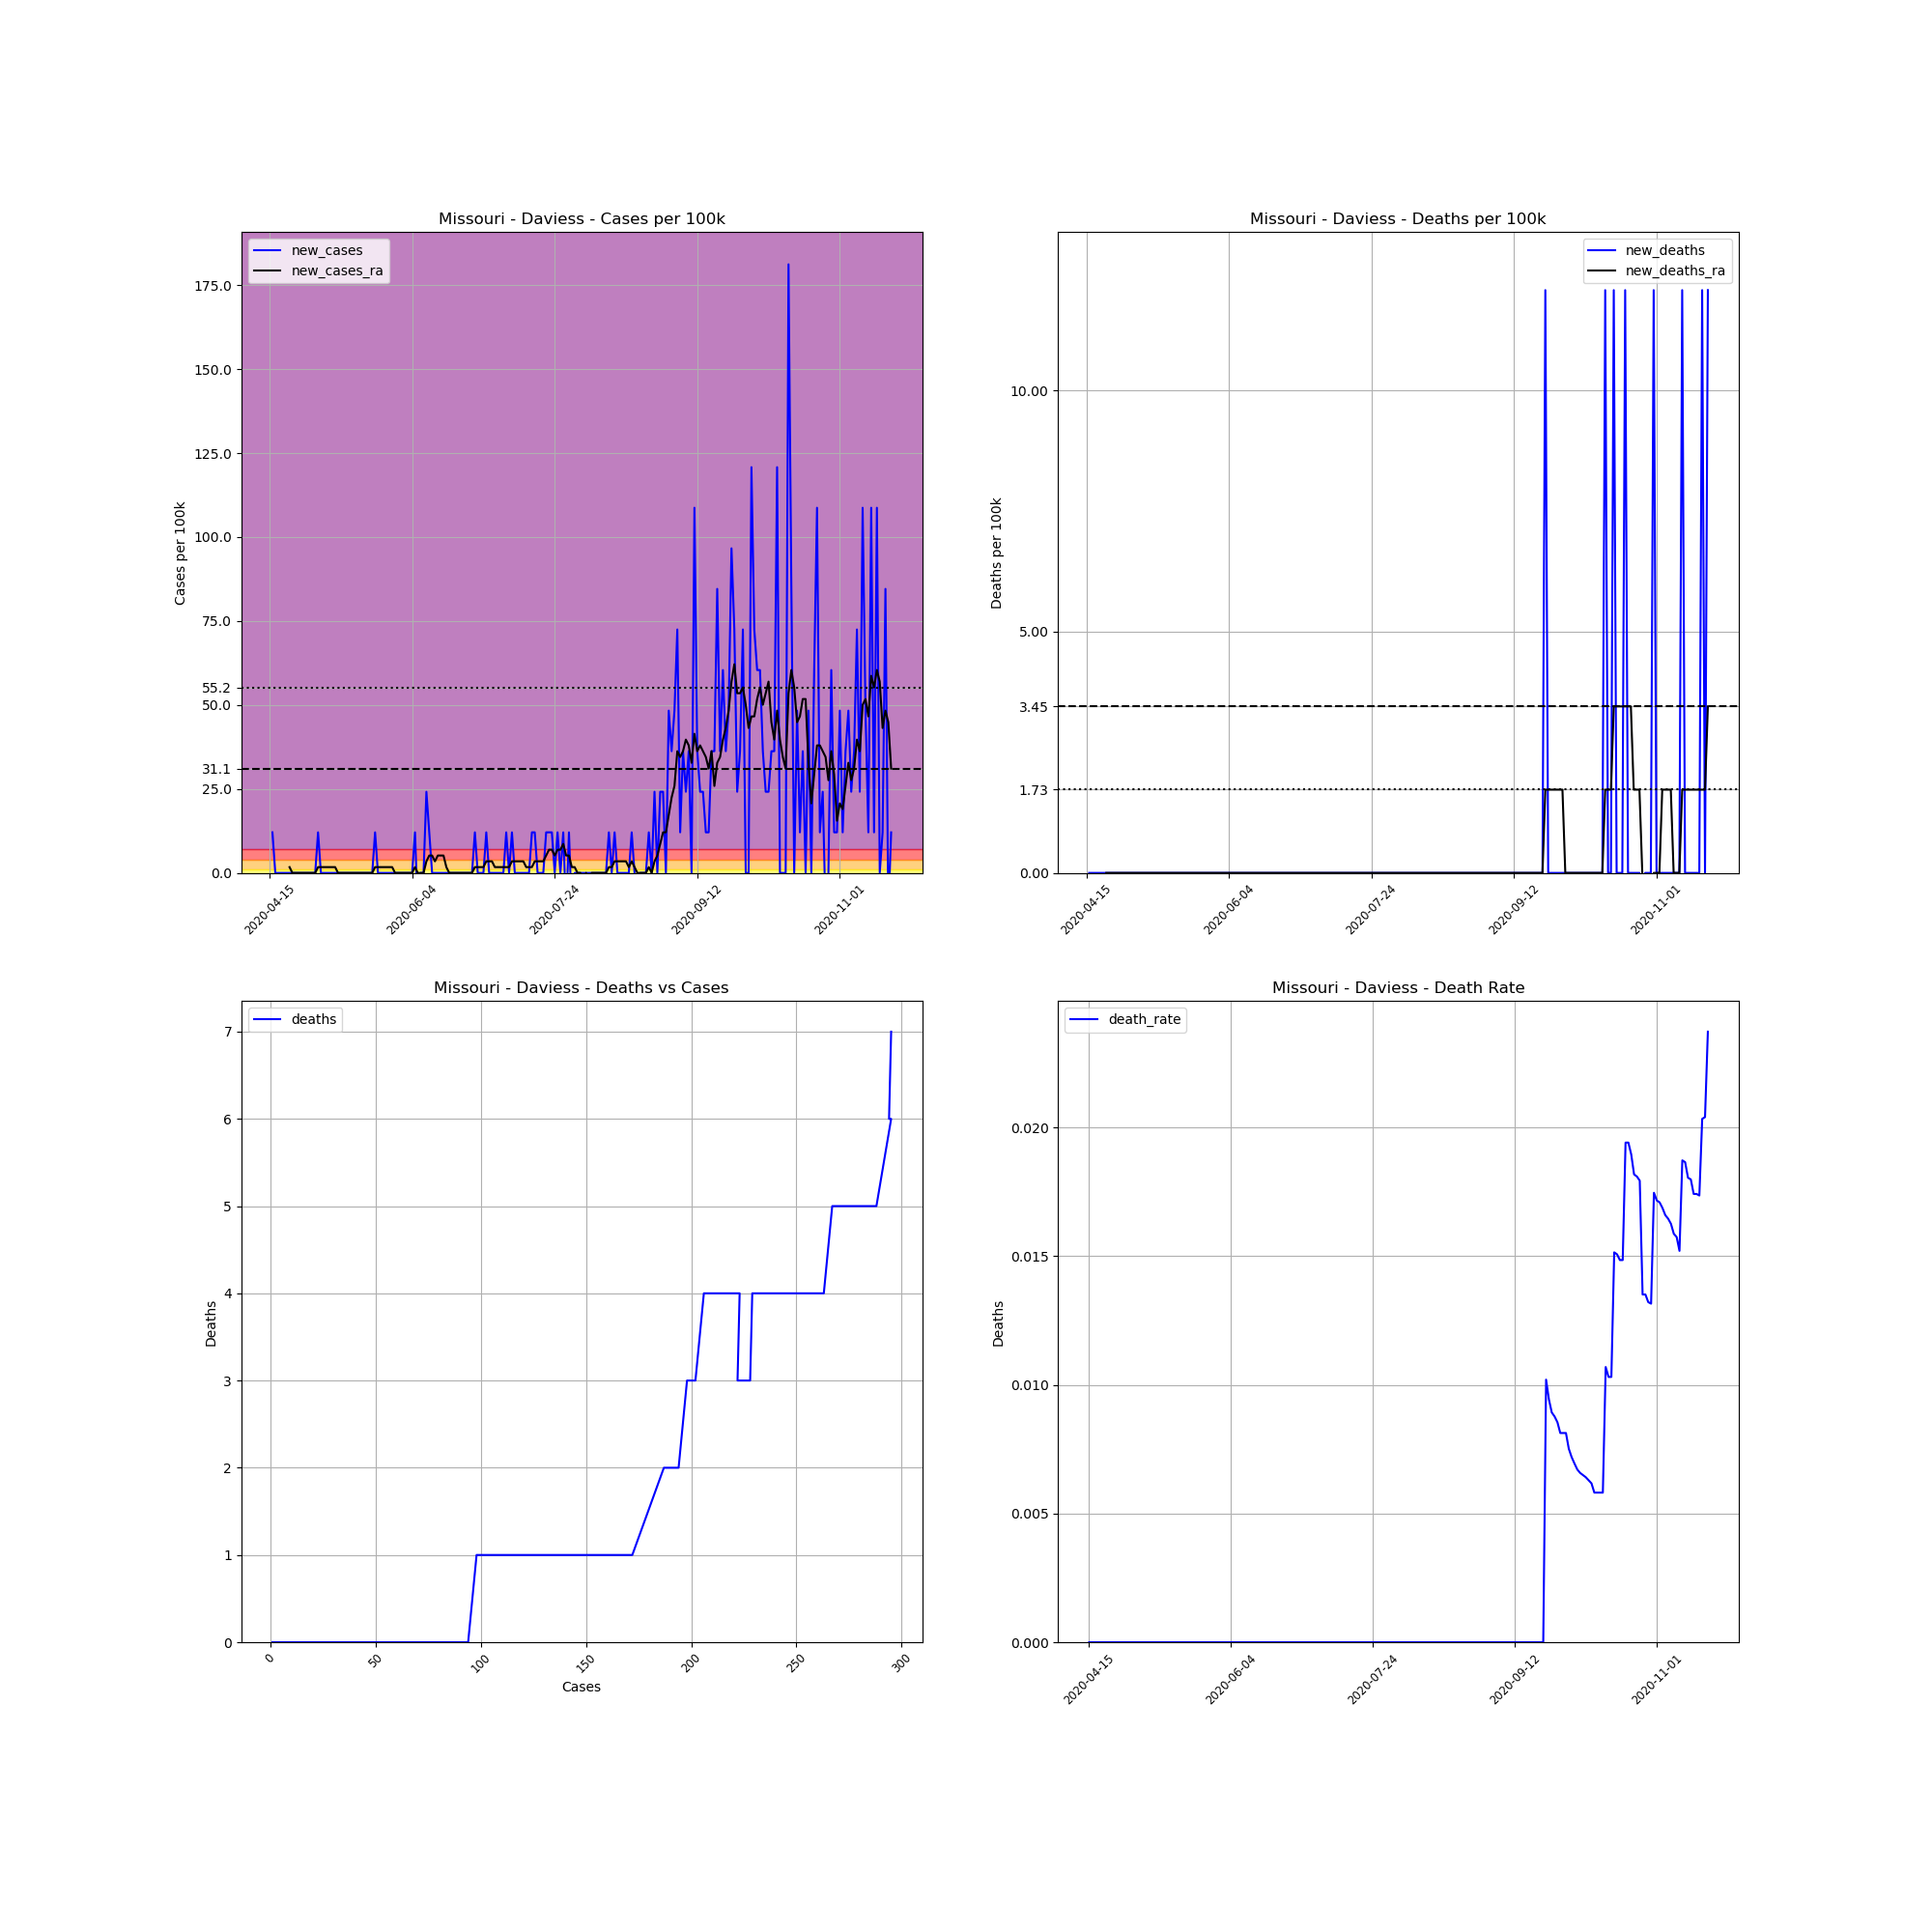

The data file committed next to this chart (first rows):
, date, county, state, fips, cases, deaths, COUNTY, STNAME, CTYNAME, POPESTIMATE2019, cases_per_100k, deaths_per_100k, death_rate, new_cases, new_deaths, new_cases_ra, new_deaths_ra
644567, 2020-04-15, Daviess, Missouri, 29061, 1, 0, 61, Missouri, Daviess, 8278, 12.08, 0.0, 0.0, , , , 
644568, 2020-04-16, Daviess, Missouri, 29061, 2, 0, 61, Missouri, Daviess, 8278, 24.16, 0.0, 0.0, 12.08, 0.0, , 
644569, 2020-04-17, Daviess, Missouri, 29061, 2, 0, 61, Missouri, Daviess, 8278, 24.16, 0.0, 0.0, 0.0, 0.0, , 
644570, 2020-04-18, Daviess, Missouri, 29061, 2, 0, 61, Missouri, Daviess, 8278, 24.16, 0.0, 0.0, 0.0, 0.0, , 
644571, 2020-04-19, Daviess, Missouri, 29061, 2, 0, 61, Missouri, Daviess, 8278, 24.16, 0.0, 0.0, 0.0, 0.0, , 
644572, 2020-04-20, Daviess, Missouri, 29061, 2, 0, 61, Missouri, Daviess, 8278, 24.16, 0.0, 0.0, 0.0, 0.0, , 
644573, 2020-04-21, Daviess, Missouri, 29061, 2, 0, 61, Missouri, Daviess, 8278, 24.16, 0.0, 0.0, 0.0, 0.0, , 
644574, 2020-04-22, Daviess, Missouri, 29061, 2, 0, 61, Missouri, Daviess, 8278, 24.16, 0.0, 0.0, 0.0, 0.0, 1.726, 0.0
644575, 2020-04-23, Daviess, Missouri, 29061, 2, 0, 61, Missouri, Daviess, 8278, 24.16, 0.0, 0.0, 0.0, 0.0, 0.0, 0.0
644576, 2020-04-24, Daviess, Missouri, 29061, 2, 0, 61, Missouri, Daviess, 8278, 24.16, 0.0, 0.0, 0.0, 0.0, 0.0, 0.0
644577, 2020-04-25, Daviess, Missouri, 29061, 2, 0, 61, Missouri, Daviess, 8278, 24.16, 0.0, 0.0, 0.0, 0.0, 0.0, 0.0
644578, 2020-04-26, Daviess, Missouri, 29061, 2, 0, 61, Missouri, Daviess, 8278, 24.16, 0.0, 0.0, 0.0, 0.0, 0.0, 0.0
644579, 2020-04-27, Daviess, Missouri, 29061, 2, 0, 61, Missouri, Daviess, 8278, 24.16, 0.0, 0.0, 0.0, 0.0, 0.0, 0.0
644580, 2020-04-28, Daviess, Missouri, 29061, 2, 0, 61, Missouri, Daviess, 8278, 24.16, 0.0, 0.0, 0.0, 0.0, 0.0, 0.0
644581, 2020-04-29, Daviess, Missouri, 29061, 2, 0, 61, Missouri, Daviess, 8278, 24.16, 0.0, 0.0, 0.0, 0.0, 0.0, 0.0
644582, 2020-04-30, Daviess, Missouri, 29061, 2, 0, 61, Missouri, Daviess, 8278, 24.16, 0.0, 0.0, 0.0, 0.0, 0.0, 0.0
644583, 2020-05-01, Daviess, Missouri, 29061, 2, 0, 61, Missouri, Daviess, 8278, 24.16, 0.0, 0.0, 0.0, 0.0, 0.0, 0.0
644584, 2020-05-02, Daviess, Missouri, 29061, 3, 0, 61, Missouri, Daviess, 8278, 36.24, 0.0, 0.0, 12.08, 0.0, 1.726, 0.0
644585, 2020-05-03, Daviess, Missouri, 29061, 3, 0, 61, Missouri, Daviess, 8278, 36.24, 0.0, 0.0, 0.0, 0.0, 1.726, 0.0
644586, 2020-05-04, Daviess, Missouri, 29061, 3, 0, 61, Missouri, Daviess, 8278, 36.24, 0.0, 0.0, 0.0, 0.0, 1.726, 0.0
644587, 2020-05-05, Daviess, Missouri, 29061, 3, 0, 61, Missouri, Daviess, 8278, 36.24, 0.0, 0.0, 0.0, 0.0, 1.726, 0.0
644588, 2020-05-06, Daviess, Missouri, 29061, 3, 0, 61, Missouri, Daviess, 8278, 36.24, 0.0, 0.0, 0.0, 0.0, 1.726, 0.0
644589, 2020-05-07, Daviess, Missouri, 29061, 3, 0, 61, Missouri, Daviess, 8278, 36.24, 0.0, 0.0, 0.0, 0.0, 1.726, 0.0
644590, 2020-05-08, Daviess, Missouri, 29061, 3, 0, 61, Missouri, Daviess, 8278, 36.24, 0.0, 0.0, 0.0, 0.0, 1.726, 0.0
644591, 2020-05-09, Daviess, Missouri, 29061, 3, 0, 61, Missouri, Daviess, 8278, 36.24, 0.0, 0.0, 0.0, 0.0, 0.0, 0.0
644592, 2020-05-10, Daviess, Missouri, 29061, 3, 0, 61, Missouri, Daviess, 8278, 36.24, 0.0, 0.0, 0.0, 0.0, 0.0, 0.0
644593, 2020-05-11, Daviess, Missouri, 29061, 3, 0, 61, Missouri, Daviess, 8278, 36.24, 0.0, 0.0, 0.0, 0.0, 0.0, 0.0
644594, 2020-05-12, Daviess, Missouri, 29061, 3, 0, 61, Missouri, Daviess, 8278, 36.24, 0.0, 0.0, 0.0, 0.0, 0.0, 0.0
644595, 2020-05-13, Daviess, Missouri, 29061, 3, 0, 61, Missouri, Daviess, 8278, 36.24, 0.0, 0.0, 0.0, 0.0, 0.0, 0.0
644596, 2020-05-14, Daviess, Missouri, 29061, 3, 0, 61, Missouri, Daviess, 8278, 36.24, 0.0, 0.0, 0.0, 0.0, 0.0, 0.0
644597, 2020-05-15, Daviess, Missouri, 29061, 3, 0, 61, Missouri, Daviess, 8278, 36.24, 0.0, 0.0, 0.0, 0.0, 0.0, 0.0
644598, 2020-05-16, Daviess, Missouri, 29061, 3, 0, 61, Missouri, Daviess, 8278, 36.24, 0.0, 0.0, 0.0, 0.0, 0.0, 0.0
644599, 2020-05-17, Daviess, Missouri, 29061, 3, 0, 61, Missouri, Daviess, 8278, 36.24, 0.0, 0.0, 0.0, 0.0, 0.0, 0.0
644600, 2020-05-18, Daviess, Missouri, 29061, 3, 0, 61, Missouri, Daviess, 8278, 36.24, 0.0, 0.0, 0.0, 0.0, 0.0, 0.0
644601, 2020-05-19, Daviess, Missouri, 29061, 3, 0, 61, Missouri, Daviess, 8278, 36.24, 0.0, 0.0, 0.0, 0.0, 0.0, 0.0
644602, 2020-05-20, Daviess, Missouri, 29061, 3, 0, 61, Missouri, Daviess, 8278, 36.24, 0.0, 0.0, 0.0, 0.0, 0.0, 0.0
644603, 2020-05-21, Daviess, Missouri, 29061, 3, 0, 61, Missouri, Daviess, 8278, 36.24, 0.0, 0.0, 0.0, 0.0, 0.0, 0.0
644604, 2020-05-22, Daviess, Missouri, 29061, 4, 0, 61, Missouri, Daviess, 8278, 48.32, 0.0, 0.0, 12.08, 0.0, 1.726, 0.0
644605, 2020-05-23, Daviess, Missouri, 29061, 4, 0, 61, Missouri, Daviess, 8278, 48.32, 0.0, 0.0, 0.0, 0.0, 1.726, 0.0
644606, 2020-05-24, Daviess, Missouri, 29061, 4, 0, 61, Missouri, Daviess, 8278, 48.32, 0.0, 0.0, 0.0, 0.0, 1.726, 0.0
644607, 2020-05-25, Daviess, Missouri, 29061, 4, 0, 61, Missouri, Daviess, 8278, 48.32, 0.0, 0.0, 0.0, 0.0, 1.726, 0.0
644608, 2020-05-26, Daviess, Missouri, 29061, 4, 0, 61, Missouri, Daviess, 8278, 48.32, 0.0, 0.0, 0.0, 0.0, 1.726, 0.0
644609, 2020-05-27, Daviess, Missouri, 29061, 4, 0, 61, Missouri, Daviess, 8278, 48.32, 0.0, 0.0, 0.0, 0.0, 1.726, 0.0
644610, 2020-05-28, Daviess, Missouri, 29061, 4, 0, 61, Missouri, Daviess, 8278, 48.32, 0.0, 0.0, 0.0, 0.0, 1.726, 0.0
644611, 2020-05-29, Daviess, Missouri, 29061, 4, 0, 61, Missouri, Daviess, 8278, 48.32, 0.0, 0.0, 0.0, 0.0, 0.0, 0.0
644612, 2020-05-30, Daviess, Missouri, 29061, 4, 0, 61, Missouri, Daviess, 8278, 48.32, 0.0, 0.0, 0.0, 0.0, 0.0, 0.0
644613, 2020-05-31, Daviess, Missouri, 29061, 4, 0, 61, Missouri, Daviess, 8278, 48.32, 0.0, 0.0, 0.0, 0.0, 0.0, 0.0
644614, 2020-06-01, Daviess, Missouri, 29061, 4, 0, 61, Missouri, Daviess, 8278, 48.32, 0.0, 0.0, 0.0, 0.0, 0.0, 0.0
644615, 2020-06-02, Daviess, Missouri, 29061, 4, 0, 61, Missouri, Daviess, 8278, 48.32, 0.0, 0.0, 0.0, 0.0, 0.0, 0.0
644616, 2020-06-03, Daviess, Missouri, 29061, 4, 0, 61, Missouri, Daviess, 8278, 48.32, 0.0, 0.0, 0.0, 0.0, 0.0, 0.0
644617, 2020-06-04, Daviess, Missouri, 29061, 4, 0, 61, Missouri, Daviess, 8278, 48.32, 0.0, 0.0, 0.0, 0.0, 0.0, 0.0
644618, 2020-06-05, Daviess, Missouri, 29061, 5, 0, 61, Missouri, Daviess, 8278, 60.4, 0.0, 0.0, 12.08, 0.0, 1.726, 0.0
644619, 2020-06-06, Daviess, Missouri, 29061, 4, 0, 61, Missouri, Daviess, 8278, 48.32, 0.0, 0.0, -12.08, 0.0, 0.0, 0.0
644620, 2020-06-07, Daviess, Missouri, 29061, 4, 0, 61, Missouri, Daviess, 8278, 48.32, 0.0, 0.0, 0.0, 0.0, 0.0, 0.0
644621, 2020-06-08, Daviess, Missouri, 29061, 4, 0, 61, Missouri, Daviess, 8278, 48.32, 0.0, 0.0, 0.0, 0.0, 0.0, 0.0
644622, 2020-06-09, Daviess, Missouri, 29061, 6, 0, 61, Missouri, Daviess, 8278, 72.48, 0.0, 0.0, 24.16, 0.0, 3.451, 0.0
644623, 2020-06-10, Daviess, Missouri, 29061, 7, 0, 61, Missouri, Daviess, 8278, 84.56, 0.0, 0.0, 12.08, 0.0, 5.177, 0.0
644624, 2020-06-11, Daviess, Missouri, 29061, 7, 0, 61, Missouri, Daviess, 8278, 84.56, 0.0, 0.0, 0.0, 0.0, 5.177, 0.0
644625, 2020-06-12, Daviess, Missouri, 29061, 7, 0, 61, Missouri, Daviess, 8278, 84.56, 0.0, 0.0, 0.0, 0.0, 3.451, 0.0
644626, 2020-06-13, Daviess, Missouri, 29061, 7, 0, 61, Missouri, Daviess, 8278, 84.56, 0.0, 0.0, 0.0, 0.0, 5.177, 0.0
... 159 more rows
